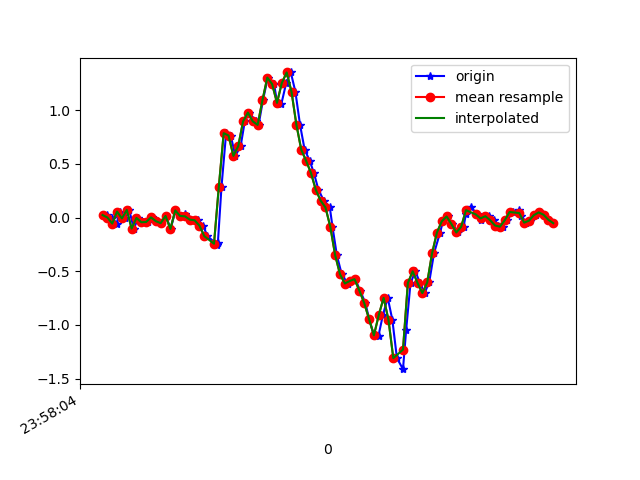

Data behind this chart, as committed beside it:
1617667084157, 362720853133998, 0.023904491, 0.11919646, -0.028002791
1617667084179, 362720872149630, 6.916197E-4, 0.1742, 0.02209
1617667084198, 362720891190078, -0.05551, -0.05185, -0.01945
1617667084212, 362720910205726, 0.05567, 0.1705, -0.007233
1617667084231, 362720929246174, -0.00786, -0.03474, 0.003762
1617667084250, 362720948292814, 0.07155, 0.1204, -0.002346
1617667084269, 362720967336190, -0.1019, -0.04818, -0.009677
1617667084288, 362720986379566, -0.002974, 0.3354, -0.02067
1617667084307, 362721005398158, -0.04329, -0.004198, 0.01354
1617667084326, 362721024441550, -0.04085, 0.2463, -0.04266
1617667084345, 362721043460110, 0.001913, 0.3306, 0.01354
1617667084364, 362721062485038, -0.03352, -0.2534, 0.008649
1617667084383, 362721081502414, -0.05184, 0.1644, -0.02434
1617667084402, 362721100544622, 0.01535, -0.1972, 0.03919
1617667084421, 362721119586798, -0.1056, -0.07628, -0.01945
1617667084441, 362721138604174, 0.06667, 0.1571, -0.01456
1617667084463, 362721157645870, 0.01535, -0.2131, 0.009871
1617667084481, 362721176663214, 0.03368, -0.05918, -0.01334
1617667084497, 362721195705358, -0.0103, 0.1045, -0.001125
1617667084516, 362721214747502, -0.01886, 0.1375, -0.06099
1617667084535, 362721233764878, -0.02496, 0.03856, -0.1172
1617667084555, 362721252791278, -0.07506, -0.05062, -0.1086
1617667084573, 362721271807918, -0.1728, -0.0323, -0.1001
1617667084614, 362721290849390, -0.2522, 0.08621, -0.1563
1617667084616, 362721309866030, -0.2351, 0.0349, -0.2504
1617667084631, 362721328907438, 0.289, -0.1813, -0.2125
1617667084650, 362721347943726, 0.7863, -0.4819, -0.1099
1617667084669, 362721366960238, 0.7643, -0.929, -0.07809
1617667084688, 362721386001454, 0.5749, -1.363, -0.1599
1617667084710, 362721405017902, 0.6653, -1.702, -0.2198
1617667084727, 362721424059182, 0.8962, -2.009, -0.1917
1617667084746, 362721443075694, 0.9781, -2.311, -0.1673
1617667084773, 362721462112174, 0.8962, -2.556, -0.2015
1617667084784, 362721481128430, 0.8632, -2.786, -0.2638
1617667084802, 362721500169582, 1.093, -2.997, -0.2687
1617667084822, 362721519185838, 1.304, -3.26, -0.2198
1617667084848, 362721538226926, 1.243, -3.465, -0.2662
1617667084860, 362721557243566, 1.078, -3.556, -0.3933
1617667084878, 362721576284654, 1.059, -3.607, -0.5497
1617667084898, 362721595300974, 1.254, -3.668, -0.6303
1617667084917, 362721614342062, 1.352, -3.66, -0.6548
1617667084936, 362721633358382, 1.171, -3.584, -0.6792
1617667084955, 362721652388654, 0.8657, -3.435, -0.7574
1617667084974, 362721671429486, 0.6335, -3.236, -0.8014
1617667084995, 362721690445614, 0.5297, -2.951, -0.7623
1617667085012, 362721709486446, 0.4173, -2.56, -0.6731
1617667085031, 362721728502446, 0.2597, -2.059, -0.5802
1617667085053, 362721747543278, 0.1583, -1.497, -0.4519
1617667085078, 362721766568750, 0.09476, -0.9376, -0.287
1617667085089, 362721785609774, -0.08483, -0.4159, -0.1233
1617667085107, 362721804626030, -0.3499, 0.09598, -0.008455
1617667085127, 362721823806229, -0.5271, 0.6213, 0.06607
1617667085152, 362721842847253, -0.6138, 1.114, 0.1394
1617667085164, 362721861868181, -0.5906, 1.535, 0.2518
1617667085183, 362721880909333, -0.5735, 1.905, 0.33
1617667085203, 362721899925653, -0.6798, 2.206, 0.3801
1617667085225, 362721918966805, -0.7959, 2.412, 0.4375
1617667085240, 362721937983125, -0.9449, 2.493, 0.5034
1617667085260, 362721957021845, -1.094, 2.522, 0.5633
1617667085279, 362721976062997, -1.099, 2.599, 0.5389
1617667085297, 362721995079317, -0.9083, 2.629, 0.5218
... 37 more rows
